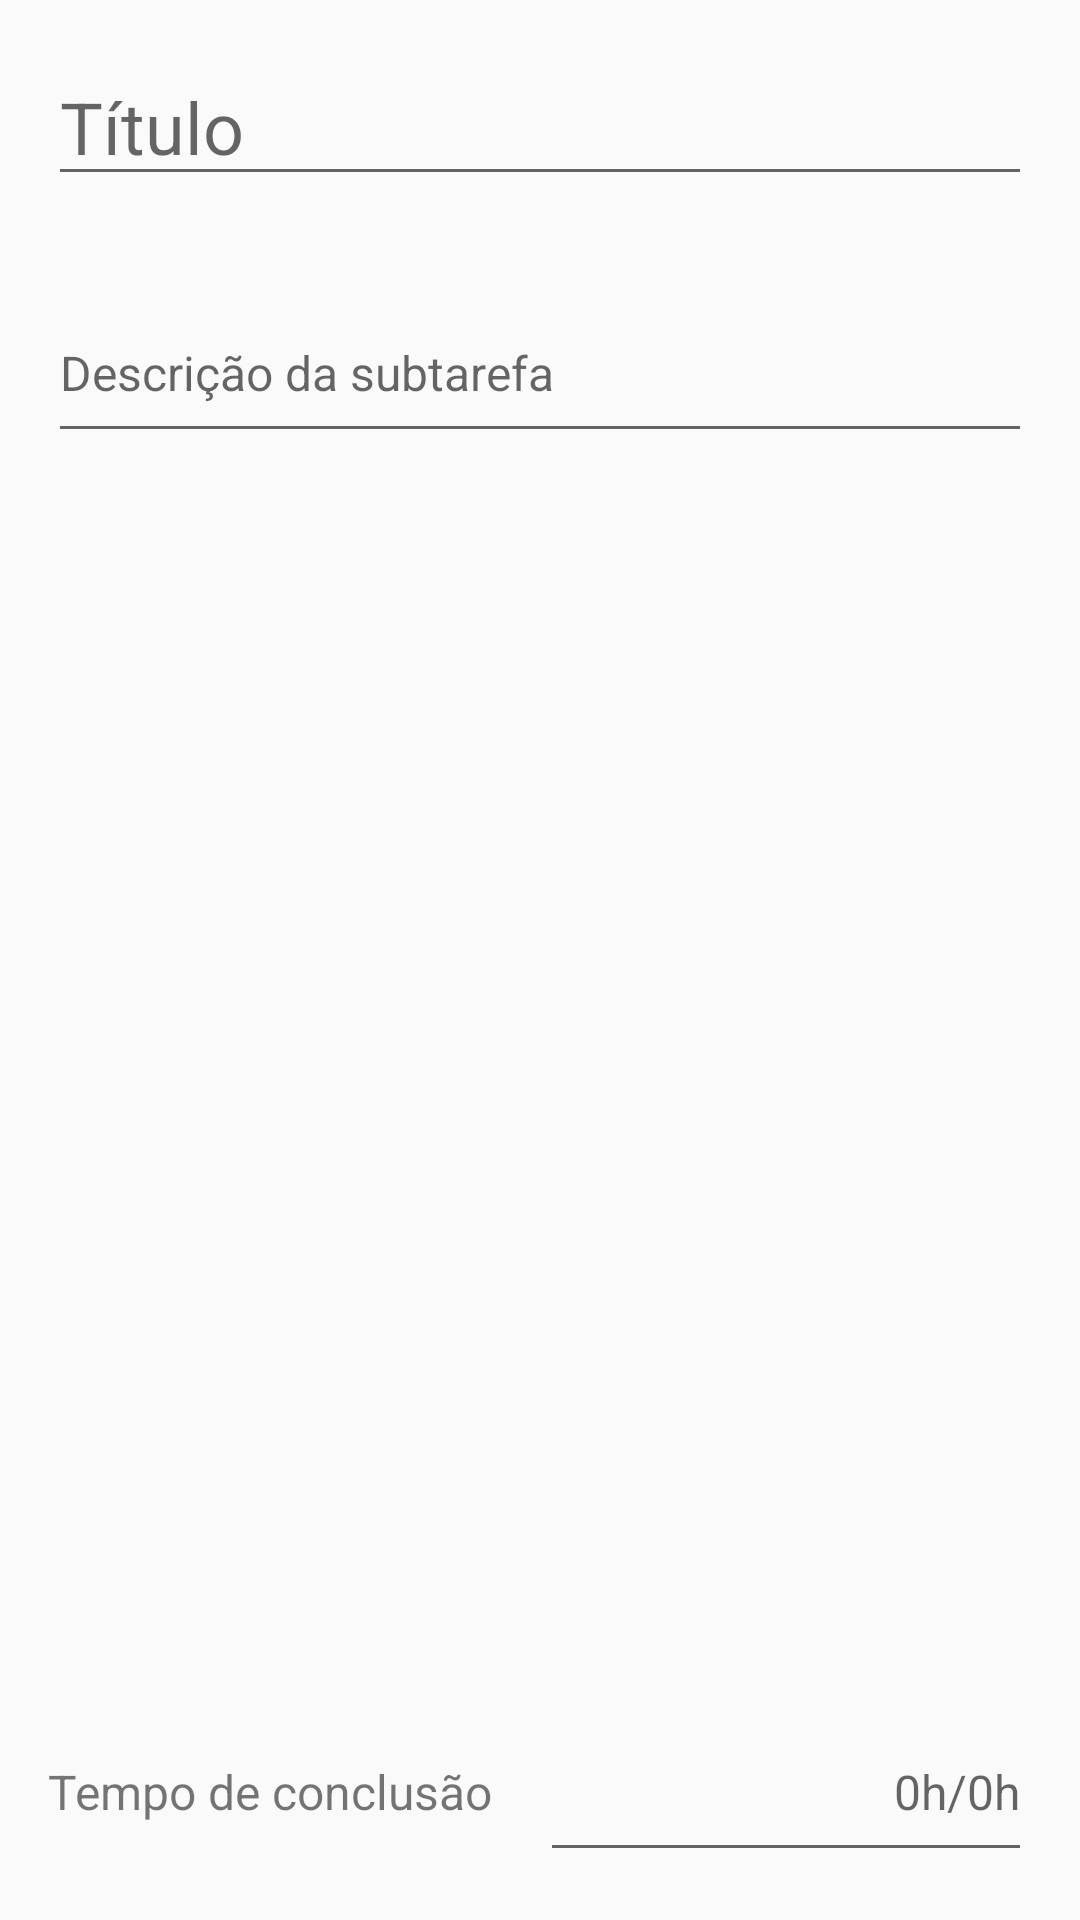

Android layout source for this screen:
<!-- AndroidManifest.xml: application theme AppTheme -->
<!-- res/layout/dialog_task.xml -->
<?xml version="1.0" encoding="utf-8"?>
<LinearLayout xmlns:android="http://schemas.android.com/apk/res/android"
    android:layout_width="match_parent"
    android:layout_height="match_parent"
    android:orientation="vertical">

    <LinearLayout
        android:layout_width="match_parent"
        android:layout_height="wrap_content"
        android:orientation="vertical"
        android:padding="16dp">

        <EditText
            android:id="@+id/edtTitleSubtask"
            android:layout_width="match_parent"
            android:layout_height="wrap_content"
            android:hint="Título"
            android:textSize="24sp" />

    </LinearLayout>


    <LinearLayout
        android:layout_width="match_parent"
        android:layout_height="0dp"
        android:layout_weight="1"
        android:orientation="vertical"
        android:padding="16dp">

        <EditText
            android:id="@+id/edtSubtask"
            android:layout_width="match_parent"
            android:layout_height="wrap_content"
            android:hint="Descrição da subtarefa"
            android:paddingBottom="16dp"
            android:paddingTop="16dp"
            android:textSize="16sp" />


    </LinearLayout>

    <LinearLayout
        android:layout_width="match_parent"
        android:layout_height="wrap_content"
        android:orientation="vertical"
        android:padding="16dp">

        <LinearLayout
            android:layout_width="match_parent"
            android:layout_height="wrap_content">

            <TextView
                android:layout_width="0dp"
                android:layout_height="wrap_content"
                android:layout_weight="1"
                android:paddingBottom="16dp"
                android:paddingTop="16dp"
                android:text="Tempo de conclusão"
                android:textSize="16sp" />

            <EditText
                android:id="@+id/edtDeadlineSubtask"
                android:layout_width="0dp"
                android:layout_height="wrap_content"
                android:layout_weight="1"
                android:gravity="end"
                android:hint="0h/0h"
                android:paddingBottom="16dp"
                android:paddingTop="16dp"
                android:textSize="16sp" />
        </LinearLayout>

    </LinearLayout>

</LinearLayout>
<!-- resources referenced by this layout -->
<resources>
  <style name="AppTheme" parent="Theme.AppCompat.Light.NoActionBar">
          
          <item name="colorPrimary">@color/verde</item>
          <item name="colorPrimaryDark">@color/verdeescuro</item>
          <item name="colorAccent">@color/colorAccent</item>
      </style>
  <color name="verde">#00C853</color>
  <color name="verdeescuro">#00aa0a</color>
  <color name="colorAccent">#FF4081</color>
</resources>
